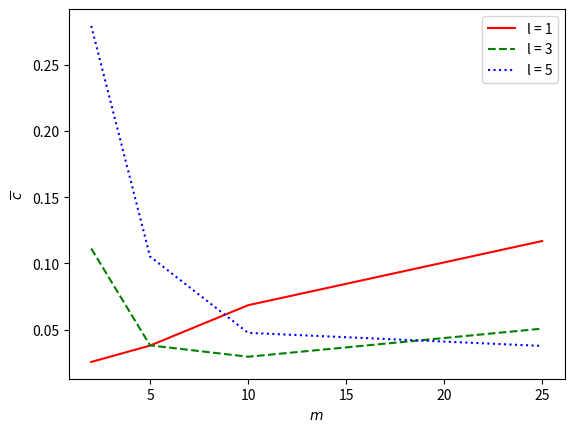
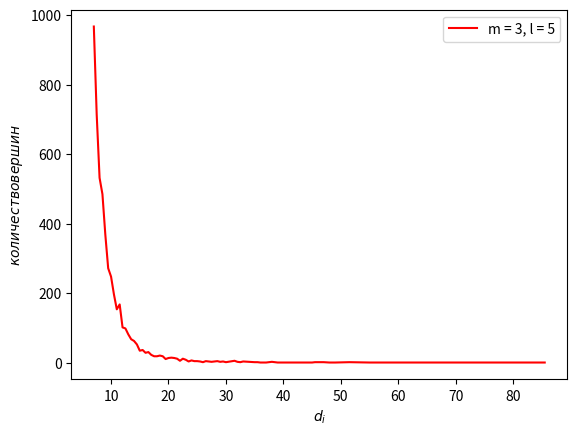
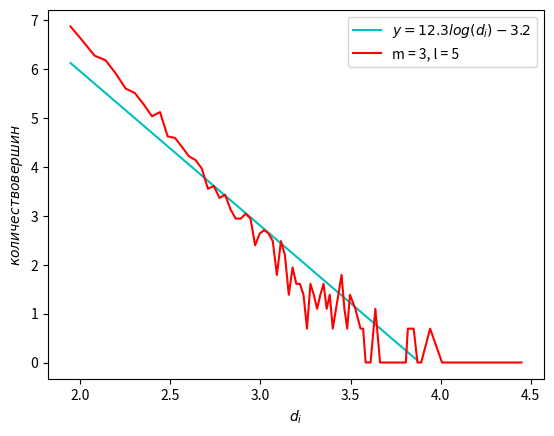
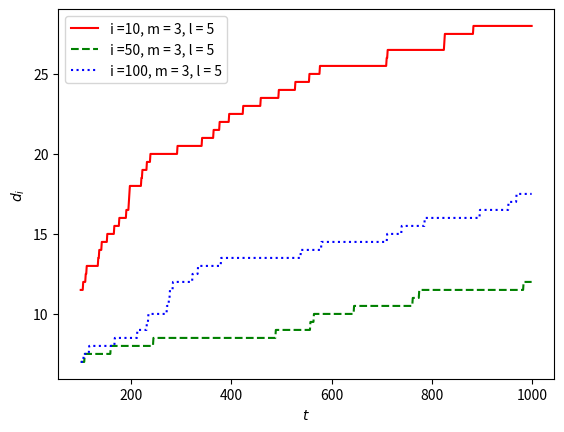
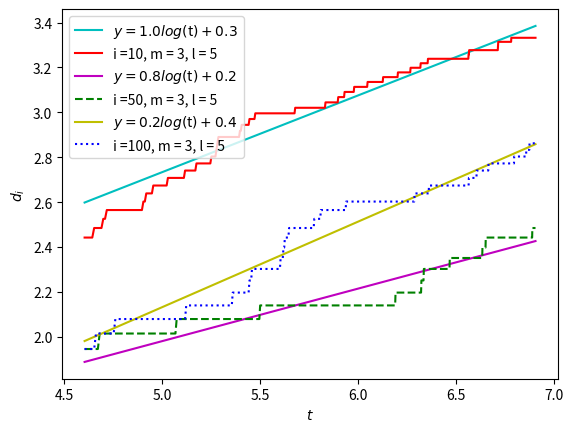
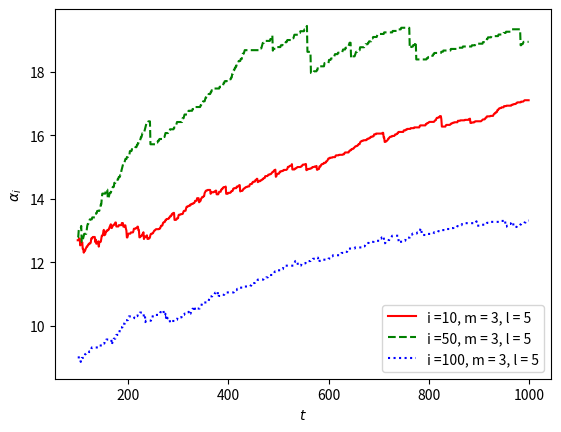
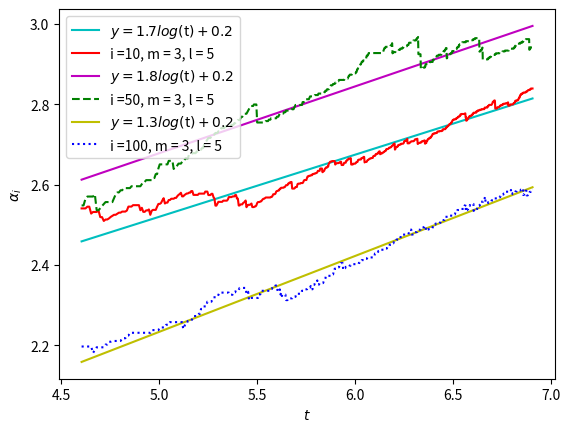
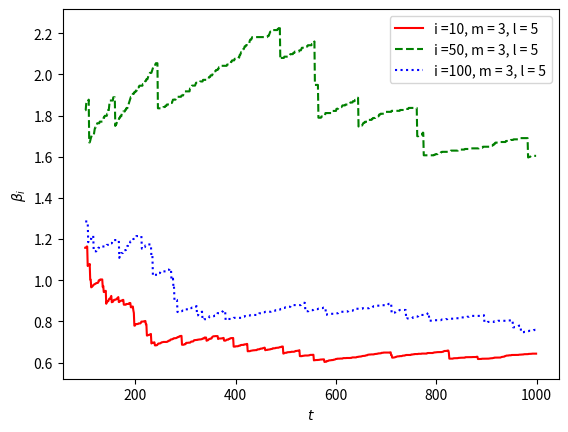
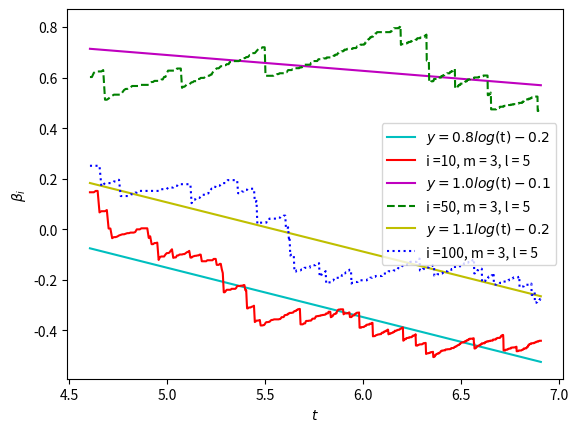

Here is the Python script that generated these plots, in order:
import matplotlib.pyplot as plt
import numpy as np
import csv


def complete_graph(n, m):
    return [[j for j in range(m) if j != i] if i < m else [] for i in range(n)]


def average_neighbor_degree(G, n):
    neighbor_degrees_sum = sum(len(G[neighbor]) for neighbor in G[n])
    num_neighbors = len(G[n])
    average_degree = neighbor_degrees_sum / num_neighbors if num_neighbors > 0 else 0
    return average_degree


def barabasi_albert_graph(m, l, n):
    G = complete_graph(n * l + m, m)
    d10, d50, d100 = np.zeros(n - 100), np.zeros(n - 100), np.zeros(n - 100)
    fr_ind10, fr_ind50, fr_ind100 = np.zeros(n - 100), np.zeros(n - 100), np.zeros(n - 100)
    neig_deg10, neig_deg50, neig_deg100 = np.zeros(n - 100), np.zeros(n - 100), np.zeros(n - 100)
    n1 = n * l + m
    h = 0
    repeated_nodes1 = [i for i in range(m)]
    repeated_nodes2 = [len(G[i]) for i in range(m)]
    for source in range(m, n1, l):

        new_repeated_nodes = []
        s = m * (m - 1) + h * (l * (l - 1 + 2 * m))
        sm = [i / s for i in repeated_nodes2]

        for i in range(source, source + l):
            targets = np.random.choice(repeated_nodes1, m,
                                       p=sm, replace=False)

            for target in targets:
                G[target].append(i)
                G[i].append(target)
            new_repeated_nodes.extend(targets)
            for j in range(i + 1, source + l):
                G[i].append(j)
                G[j].append(i)
        for i in new_repeated_nodes:
            repeated_nodes2[i] += 1
        for i in range(source, source + l):
            repeated_nodes2.append(m + l - 1)
            repeated_nodes1.append(i)

        if h >= 99:
            d10[h - 100] = len(G[10 * l + m - 1])
            d50[h - 100] = len(G[50 * l + m - 1])
            d100[h - 100] = len(G[100 * l + m - 1])
            neig_deg10[h - 100] = average_neighbor_degree(G, 10 * l + m - 1)
            neig_deg50[h - 100] = average_neighbor_degree(G, 50 * l + m - 1)
            neig_deg100[h - 100] = average_neighbor_degree(G, 100 * l + m - 1)
            fr_ind10[h - 100] = neig_deg10[h - 100] / d10[h - 100]
            fr_ind50[h - 100] = neig_deg50[h - 100] / d50[h - 100]
            fr_ind100[h - 100] = neig_deg100[h - 100] / d100[h - 100]
        h += 1
    return G, d10, d50, d100, fr_ind10, fr_ind50, fr_ind100, neig_deg10, neig_deg50, neig_deg100


def plots(m, xlabel, ylabel,
          colors=['r', 'g', 'b'],
          colors2=['c', 'm', 'y'],
          styles=['-', '--', ':'],
          labels=['i =10', 'i =50', 'i =100'],
          log=False,
          ):
    plt.figure()
    plt.xlabel(xlabel)
    plt.ylabel(ylabel)
    for i in range(len(m)):
        x = m[i][0]
        y = m[i][1]
        if log:
            x = np.log(m[i][0])
            y = np.log(m[i][1])
            b, a = np.polyfit(x, y, deg=1)
            xseq = np.linspace(x[0], x[-1], num=100)
            yseq = a + b * xseq

            if len(m) == 1:
                first_negative_index = np.where(yseq < 0)[0][0]
                xseq = xseq[:first_negative_index]
                yseq = yseq[:first_negative_index]
                plt.plot(xseq, yseq, color=colors2[i], label=f'$y = {a:.1f}log(d_i) {b:+.1f}$')
            else:
                plt.plot(xseq, yseq, color=colors2[i], label=f'$y = {a:.1f}log({xlabel}) {b:+.1f}$')
        plt.plot(x, y, colors[i], linestyle=styles[i], label=labels[i])

    plt.legend()
    plt.show()


def graphs(n, k, m, l):
    d10, d50, d100 = np.zeros(n - 100), np.zeros(n - 100), np.zeros(n - 100)
    fr_ind10, fr_ind50, fr_ind100 = np.zeros(n - 100), np.zeros(n - 100), np.zeros(n - 100)
    neig_deg10, neig_deg50, neig_deg100 = np.zeros(n - 100), np.zeros(n - 100), np.zeros(n - 100)
    deg_fin = np.zeros(n * l + m)
    d = np.arange(100, n)

    def write_array_to_csv(array, filename, s):
        with open(filename, s, newline='') as csvfile:
            writer = csv.writer(csvfile)
            writer.writerow(array)

    write_array_to_csv(d, f'd10.csv', 'w')
    write_array_to_csv(d, f'd50.csv', 'w')
    write_array_to_csv(d, f'd100.csv', 'w')
    write_array_to_csv(d, f'fr_ind10.csv', 'w')
    write_array_to_csv(d, f'fr_ind50.csv', 'w')
    write_array_to_csv(d, f'fr_ind100.csv', 'w')
    write_array_to_csv(d, f'neig_deg10.csv', 'w')
    write_array_to_csv(d, f'neig_deg50.csv', 'w')
    write_array_to_csv(d, f'neig_deg100.csv', 'w')

    for i in range(k):
        print(i)
        G, d10_2, d50_2, d100_2, fr_ind10_2, fr_ind50_2, fr_ind100_2, neig_deg10_2, neig_deg50_2, neig_deg100_2 = \
            barabasi_albert_graph(m, l, n)

        for g in range(len(G)):
            deg_fin[g] += len(G[g])

        d10 += d10_2
        d50 += d50_2
        d100 += d100_2
        neig_deg10 += neig_deg10_2
        neig_deg50 += neig_deg50_2
        neig_deg100 += neig_deg100_2
        fr_ind10 += fr_ind10_2
        fr_ind50 += fr_ind50_2
        fr_ind100 += fr_ind100_2
        write_array_to_csv(d10_2, f'd10.csv', 'a')
        write_array_to_csv(d50_2, f'd50.csv', 'a')
        write_array_to_csv(d100_2, f'd100.csv', 'a')
        write_array_to_csv(fr_ind10_2, f'fr_ind10.csv', 'a')
        write_array_to_csv(fr_ind50_2, f'fr_ind50.csv', 'a')
        write_array_to_csv(fr_ind100_2, f'fr_ind100.csv', 'a')
        write_array_to_csv(neig_deg10_2, f'neig_deg10.csv', 'a')
        write_array_to_csv(neig_deg50_2, f'neig_deg50.csv', 'a')
        write_array_to_csv(neig_deg100_2, f'neig_deg100.csv', 'a')

    deg_fin /= k
    d10 /= k
    d50 /= k
    d100 /= k
    neig_deg10 /= k
    neig_deg50 /= k
    neig_deg100 /= k
    fr_ind10 /= k
    fr_ind50 /= k
    fr_ind100 /= k

    write_array_to_csv(d10, f'd10.csv', 'a')
    write_array_to_csv(d50, f'd50.csv', 'a')
    write_array_to_csv(d100, f'd100.csv', 'a')
    write_array_to_csv(fr_ind10, f'fr_ind10.csv', 'a')
    write_array_to_csv(fr_ind50, f'fr_ind50.csv', 'a')
    write_array_to_csv(fr_ind100, f'fr_ind100.csv', 'a')
    write_array_to_csv(neig_deg10, f'neig_deg10.csv', 'a')
    write_array_to_csv(neig_deg50, f'neig_deg50.csv', 'a')
    write_array_to_csv(neig_deg100, f'neig_deg100.csv', 'a')

    deg_uniq1 = np.unique(deg_fin, return_counts=True)
    write_array_to_csv(deg_uniq1[0], f'degrees.csv', 'w')
    write_array_to_csv(deg_uniq1[1], f'degrees.csv', 'a')
    colors = ['r', 'g', 'b']
    styles = ['-', '--', ':']
    labels = ["i =10, m = {}, l = {}".format(m, l),
              "i =50, m = {}, l = {}".format(m, l),
              "i =100, m = {}, l = {}".format(m, l)
              ]
    cluster(G)
    plots([deg_uniq1],
          r'$d_i$', r'$количество вершин$', labels=["m = {}, l = {}".format(m, l)])
    plots([deg_uniq1],
          r'$d_i$', r'$количество вершин$', labels=["m = {}, l = {}".format(m, l)], log=True)

    plots([(d, d10), (d, d50), (d, d100)],
          r'$t$', r'$d_i$', labels=labels)
    plots([(d, d10), (d, d50), (d, d100)],
          r'$t$', r'$d_i$', labels=labels, log=True)

    plots([(d, neig_deg10), (d, neig_deg50), (d, neig_deg100)],
          r'$t$', r'$\alpha_i$', labels=labels)
    plots([(d, neig_deg10), (d, neig_deg50), (d, neig_deg100)],
          r'$t$', r'$\alpha_i$', labels=labels, log=True)

    plots([(d, fr_ind10), (d, fr_ind50), (d, fr_ind100)],
          r'$t$', r'$\beta_i$', labels=labels)
    plots([(d, fr_ind10), (d, fr_ind50), (d, fr_ind100)],
          r'$t$', r'$\beta_i$', labels=labels, log=True)


def cluster(G):
    G = [np.array(g) for g in G]
    arr = np.empty(len(G), dtype=float)
    for h, mas in enumerate(G):
        d = dict(zip(mas, np.zeros(len(mas))))
        for i in mas:
            for j in G[i]:
                if j in d:
                    d[j] += 1
        arr[h] = sum(d.values()) / ((len(mas) - 1) * len(mas))
    return np.mean(np.array(arr))


def cluster_graph(n, k, arr):
    keys = np.array(arr)
    results = {
        1: np.zeros(len(keys)),
        3: np.zeros(len(keys)),
        5: np.zeros(len(keys))
    }
    for h in range(k):
        for i in range(len(keys)):
            for key in results:
                results[key][i] += cluster(barabasi_albert_graph(keys[i], key, n)[0])
    matrix = []
    lables = []
    for l in results:
        results[l] /= k
        matrix.append((keys, results[l]))
        lables.append("l = {}".format(l))
    plots(matrix, r'$m$', r'$\overline{c}$', labels=lables)


def main():
    cluster_graph(1000, 1, [2, 5, 10, 25])
    graphs(1000, 2, 3, 5)


if __name__ == "__main__":
    main()
